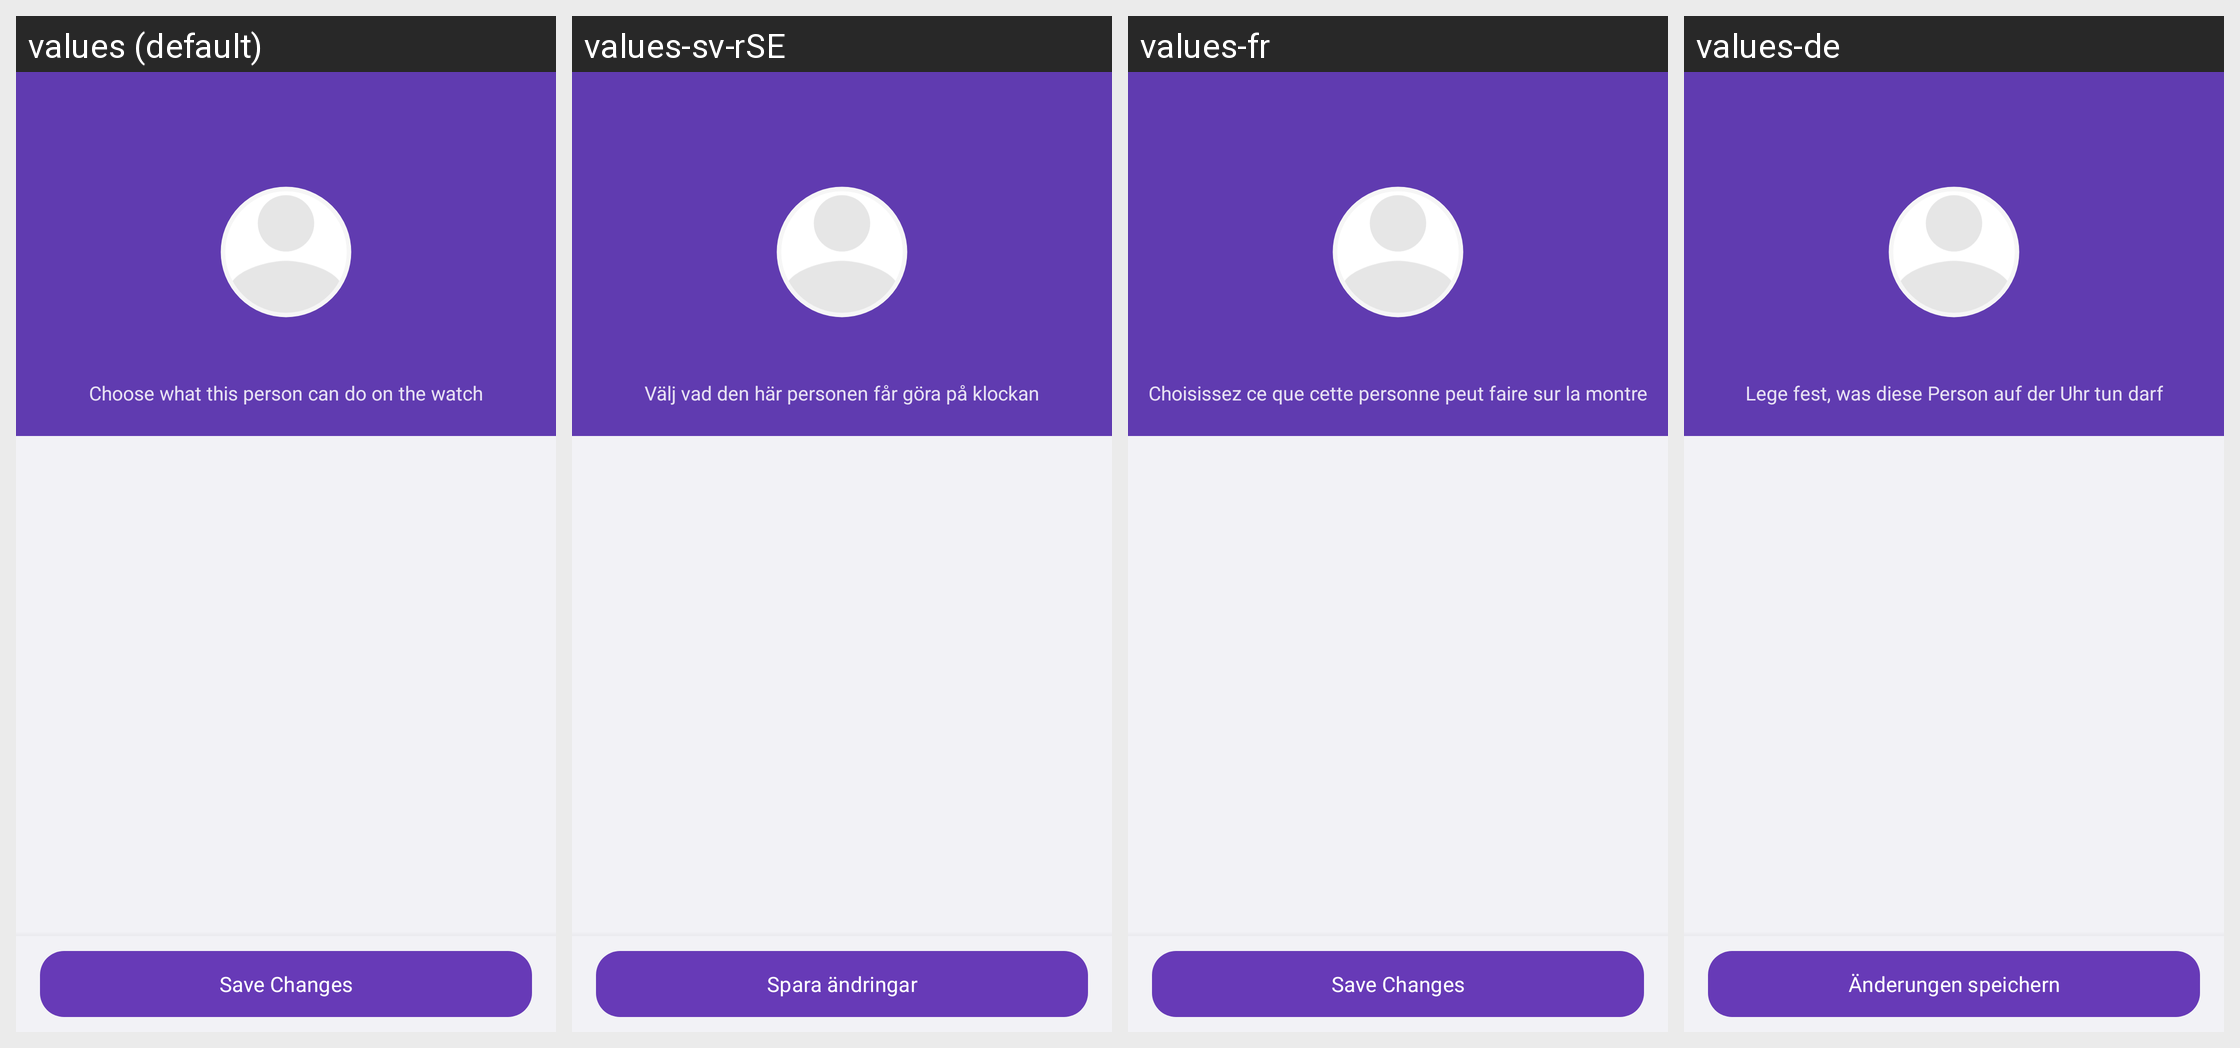

Translations of the strings shown on this Android screen, per locale in the grid:
Android screen res/layout/fragment_user_permission.xml rendered under 4 locales, left to right: values (default), values-sv-rSE, values-fr, values-de. Device: Nexus 5 (rendered at 1080×1920; each locale shown at half size, 540×960, under a caption strip naming it); theme MaterialAppTheme.
Other locales in the repository, not shown: values-es-rCL, values-es-rES, values-it, values-pl.
Strings drawn on this screen, with the default value and each locale's value (text and hints the layout hard-codes, and strings that could not be matched under every locale, appear in the picture but are not listed):

watch_request_permissions_subtitle
  values: Choose what this person can do on the watch
  values-sv-rSE: Välj vad den här personen får göra på klockan
  values-fr: Choisissez ce que cette personne peut faire sur la montre
  values-de: Lege fest, was diese Person auf der Uhr tun darf

button_save_changes
  values: Save Changes
  values-sv-rSE: Spara ändringar
  values-fr: Save Changes
  values-de: Änderungen speichern
